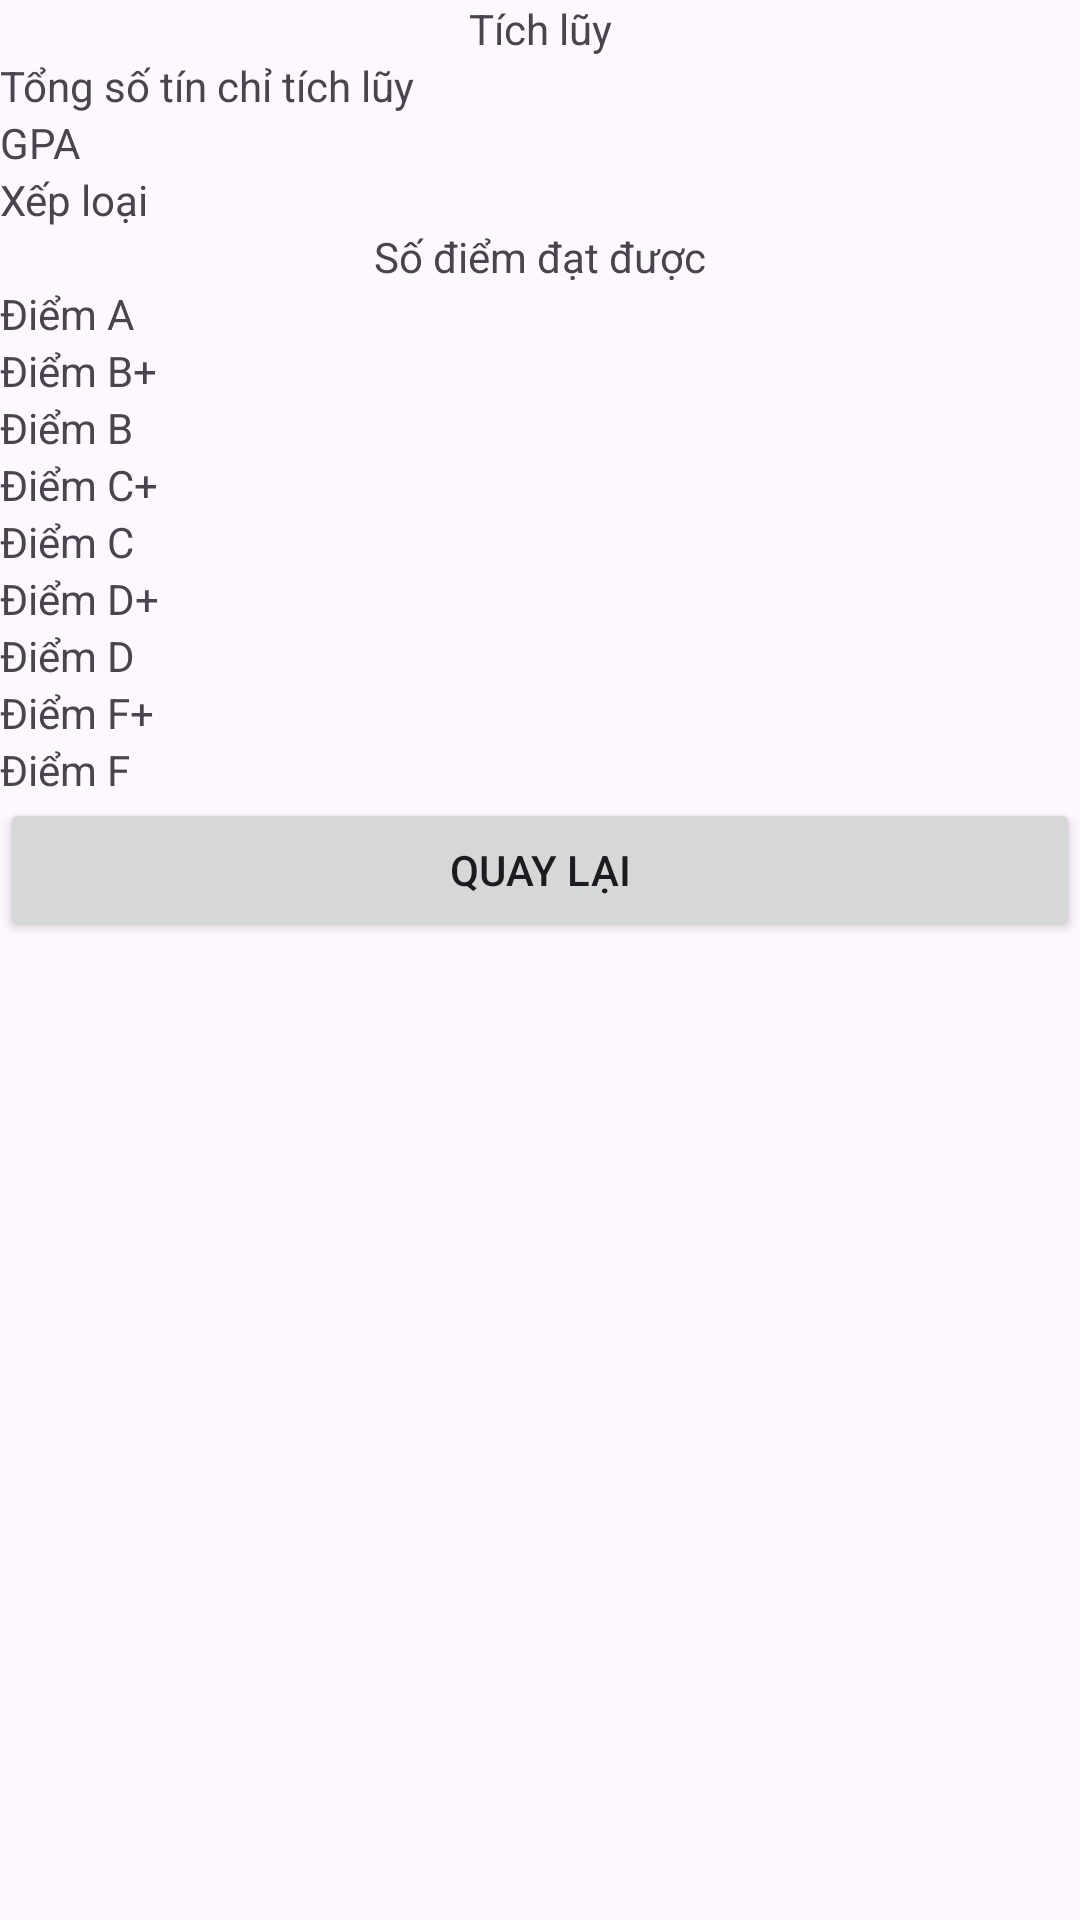

Reconstruct the res/layout file that produces this screen, plus the resources it refers to.
<!-- AndroidManifest.xml: application theme Theme.BTL_Application -->
<!-- res/layout/activity_thong_ke.xml -->
<?xml version="1.0" encoding="utf-8"?>
<LinearLayout xmlns:android="http://schemas.android.com/apk/res/android"
    xmlns:app="http://schemas.android.com/apk/res-auto"
    xmlns:tools="http://schemas.android.com/tools"
    android:layout_width="match_parent"
    android:layout_height="match_parent"
    android:orientation="vertical"
    tools:context=".ThongKe">

    <TextView
        android:id="@+id/textView11"
        android:layout_width="match_parent"
        android:layout_height="wrap_content"
        android:gravity="center"
        android:text="Tích lũy" />

    <TableLayout
        android:layout_width="match_parent"
        android:layout_height="wrap_content"
        android:stretchColumns="*">

        <TableRow
            android:layout_width="match_parent"
            android:layout_height="match_parent" >

            <TextView
                android:id="@+id/textView15"
                android:layout_width="match_parent"
                android:layout_height="wrap_content"
                android:text="Tổng số tín chỉ tích lũy" />

            <TextView
                android:id="@+id/outputTongTinChi"
                android:layout_width="wrap_content"
                android:layout_height="wrap_content"
                android:text="" />

        </TableRow>
        <TableRow
            android:layout_width="match_parent"
            android:layout_height="match_parent" >

            <TextView
                android:id="@+id/textView16"
                android:layout_width="wrap_content"
                android:layout_height="wrap_content"
                android:text="GPA" />

            <TextView
                android:id="@+id/outputGPA"
                android:layout_width="wrap_content"
                android:layout_height="wrap_content"
                android:text="" />
        </TableRow>
        <TableRow
            android:layout_width="match_parent"
            android:layout_height="match_parent" >

            <TextView
                android:id="@+id/textView18"
                android:layout_width="wrap_content"
                android:layout_height="wrap_content"
                android:text="Xếp loại" />

            <TextView
                android:id="@+id/outputXepLoai"
                android:layout_width="wrap_content"
                android:layout_height="wrap_content"
                android:text="" />

        </TableRow>
    </TableLayout>

    <TextView
        android:id="@+id/textView20"
        android:layout_width="match_parent"
        android:layout_height="wrap_content"
        android:gravity="center"
        android:text="Số điểm đạt được" />

    <TableLayout
        android:layout_width="match_parent"
        android:layout_height="wrap_content"
        android:stretchColumns="*">

        <TableRow
            android:layout_width="match_parent"
            android:layout_height="match_parent">

            <TextView
                android:id="@+id/textView21"
                android:layout_width="wrap_content"
                android:layout_height="wrap_content"
                android:text="Điểm A" />

            <TextView
                android:id="@+id/outputA"
                android:layout_width="wrap_content"
                android:layout_height="wrap_content" />
        </TableRow>

        <TableRow
            android:layout_width="match_parent"
            android:layout_height="match_parent">

            <TextView
                android:id="@+id/textView22"
                android:layout_width="wrap_content"
                android:layout_height="wrap_content"
                android:text="Điểm B+" />

            <TextView
                android:id="@+id/outputBp"
                android:layout_width="wrap_content"
                android:layout_height="wrap_content" />
        </TableRow>

        <TableRow
            android:layout_width="match_parent"
            android:layout_height="match_parent">

            <TextView
                android:id="@+id/textView23"
                android:layout_width="wrap_content"
                android:layout_height="wrap_content"
                android:text="Điểm B" />

            <TextView
                android:id="@+id/outputB"
                android:layout_width="wrap_content"
                android:layout_height="wrap_content" />
        </TableRow>

        <TableRow
            android:layout_width="match_parent"
            android:layout_height="match_parent">

            <TextView
                android:id="@+id/textView24"
                android:layout_width="wrap_content"
                android:layout_height="wrap_content"
                android:text="Điểm C+" />

            <TextView
                android:id="@+id/outputCp"
                android:layout_width="wrap_content"
                android:layout_height="wrap_content" />
        </TableRow>

        <TableRow
            android:layout_width="match_parent"
            android:layout_height="match_parent">

            <TextView
                android:id="@+id/textView25"
                android:layout_width="wrap_content"
                android:layout_height="wrap_content"
                android:text="Điểm C" />

            <TextView
                android:id="@+id/outputC"
                android:layout_width="wrap_content"
                android:layout_height="wrap_content" />
        </TableRow>

        <TableRow
            android:layout_width="match_parent"
            android:layout_height="match_parent">

            <TextView
                android:id="@+id/textView26"
                android:layout_width="wrap_content"
                android:layout_height="wrap_content"
                android:text="Điểm D+" />

            <TextView
                android:id="@+id/outputDp"
                android:layout_width="wrap_content"
                android:layout_height="wrap_content" />
        </TableRow>

        <TableRow
            android:layout_width="match_parent"
            android:layout_height="match_parent">

            <TextView
                android:id="@+id/textView27"
                android:layout_width="wrap_content"
                android:layout_height="wrap_content"
                android:text="Điểm D" />

            <TextView
                android:id="@+id/outputD"
                android:layout_width="wrap_content"
                android:layout_height="wrap_content" />
        </TableRow>

        <TableRow
            android:layout_width="match_parent"
            android:layout_height="match_parent" >

            <TextView
                android:id="@+id/textView28"
                android:layout_width="wrap_content"
                android:layout_height="wrap_content"
                android:text="Điểm F+" />

            <TextView
                android:id="@+id/outputFp"
                android:layout_width="wrap_content"
                android:layout_height="wrap_content" />
        </TableRow>
        <TableRow
            android:layout_width="match_parent"
            android:layout_height="match_parent" >

            <TextView
                android:id="@+id/textView29"
                android:layout_width="wrap_content"
                android:layout_height="wrap_content"
                android:text="Điểm F" />

            <TextView
                android:id="@+id/outputF"
                android:layout_width="wrap_content"
                android:layout_height="wrap_content" />
        </TableRow>
    </TableLayout>

    <Button
        android:id="@+id/btnBack_thongKe"
        android:layout_width="match_parent"
        android:layout_height="wrap_content"
        android:text="Quay lại" />
</LinearLayout>
<!-- resources referenced by this layout -->
<resources>
  <style name="Theme.BTL_Application" parent="Base.Theme.BTL_Application" />
  <style name="Base.Theme.BTL_Application" parent="Theme.Material3.DayNight.NoActionBar">
          
          
      </style>
</resources>
